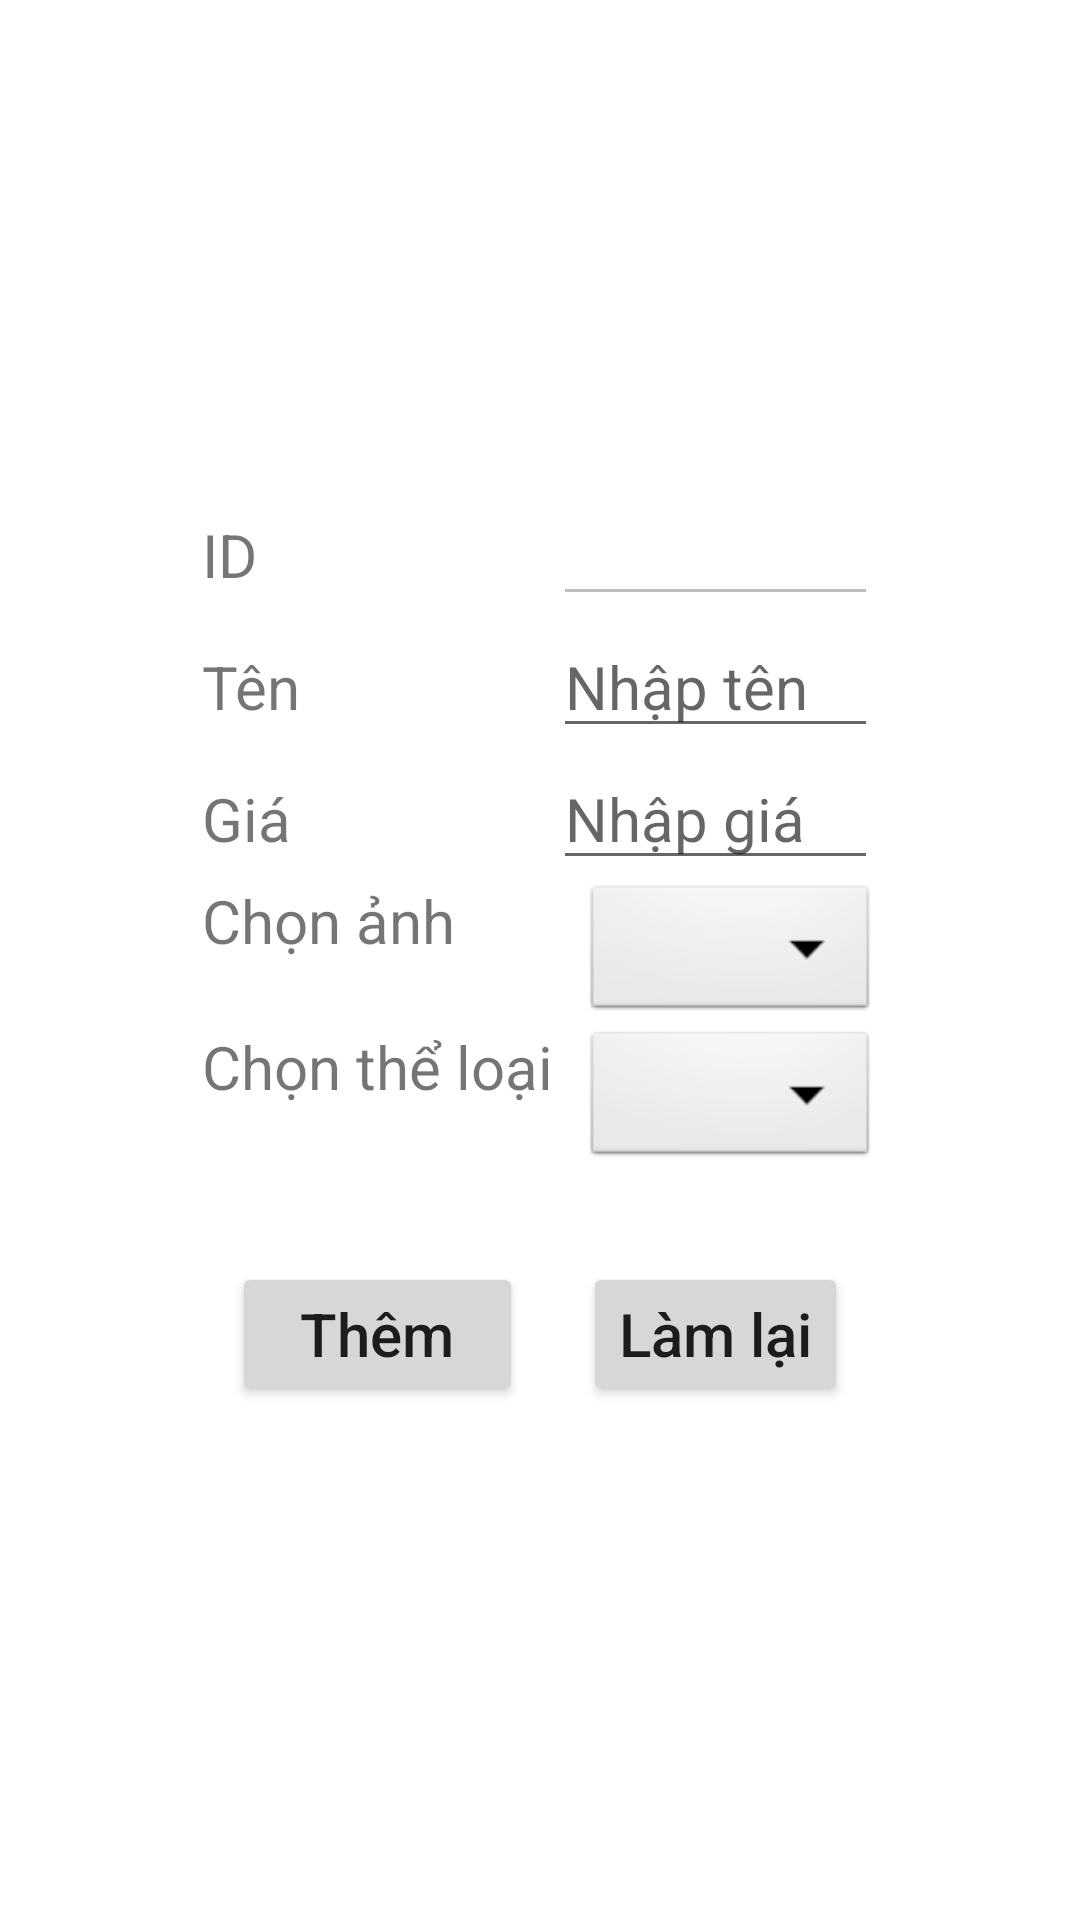

Produce the Android XML layout that renders to this screen, including the resource entries it uses.
<!-- AndroidManifest.xml: application theme Theme.BTLAndroidNhom7 -->
<!-- res/layout/activity_add_san_pham.xml -->
<?xml version="1.0" encoding="utf-8"?>
<RelativeLayout  xmlns:android="http://schemas.android.com/apk/res/android"
    xmlns:tools="http://schemas.android.com/tools"
    android:layout_width="match_parent"
    android:layout_height="match_parent"
    tools:context=".AddSanPham">



    <TableLayout
        android:layout_width="wrap_content"
        android:layout_height="wrap_content"
        android:layout_centerInParent="true">

        <TableRow>

            <TextView
                android:text="ID"
                android:textSize="20sp"></TextView>

            <EditText
                android:id="@+id/edittext_addproduct_addid"
                android:enabled="false"
                android:textSize="20sp"></EditText>
        </TableRow>

        <TableRow>

            <TextView
                android:text="Tên"
                android:textSize="20sp"></TextView>

            <EditText
                android:id="@+id/edittext_addproduct_addname"
                android:hint="Nhập tên"
                android:textColor="#FFFFFF"
                android:textSize="20sp"></EditText>
        </TableRow>

        <TableRow>

            <TextView
                android:text="Giá"
                android:textSize="20sp"></TextView>

            <EditText
                android:id="@+id/edittext_addproduct_addprices"
                android:hint="Nhập giá"
                android:inputType="number"
                android:textSize="20sp"></EditText>
        </TableRow>

        <TableRow>

            <TextView
                android:text="Chọn ảnh"
                android:textSize="20sp"></TextView>

            <Spinner
                android:id="@+id/spiner_addproduct_image"
                android:layout_width="wrap_content"
                android:layout_height="wrap_content"
                android:layout_marginLeft="10dp"
                android:background="@android:drawable/btn_dropdown"
                android:spinnerMode="dropdown"></Spinner>
        </TableRow>

        <TableRow>

            <TextView
                android:text="Chọn thể loại"
                android:textSize="20sp"></TextView>

            <Spinner
                android:id="@+id/spiner_addproduct_filter"
                android:layout_width="wrap_content"
                android:layout_height="wrap_content"
                android:layout_marginLeft="10dp"
                android:background="@android:drawable/btn_dropdown"
                android:spinnerMode="dropdown"></Spinner>
        </TableRow>

        <TableRow android:layout_marginTop="20dp">

            <Button
                android:id="@+id/btnAdd"
                android:layout_margin="10dp"
                android:text="Thêm"
                android:textAllCaps="false"
                android:textSize="20sp"></Button>

            <Button
                android:id="@+id/btnRedo"
                android:layout_margin="10dp"
                android:text="Làm lại"
                android:textAllCaps="false"
                android:textSize="20sp"></Button>
        </TableRow>

    </TableLayout>

</RelativeLayout >
<!-- resources referenced by this layout -->
<resources>
  <style name="Theme.BTLAndroidNhom7" parent="Theme.MaterialComponents.DayNight.DarkActionBar">
          
          <item name="colorPrimary">@color/purple_500</item>
          <item name="colorPrimaryVariant">@color/purple_700</item>
          <item name="colorOnPrimary">@color/white</item>
          
          <item name="colorSecondary">@color/teal_200</item>
          <item name="colorSecondaryVariant">@color/teal_700</item>
          <item name="colorOnSecondary">@color/black</item>
          
          <item name="android:statusBarColor" tools:targetApi="l">?attr/colorPrimaryVariant</item>
          
      </style>
  <!-- not gathered from this repository: default colours our renderer supplied (Android Studio template values) -->
  <color name="purple_500">#FF6200EE</color>
  <color name="purple_700">#FF3700B3</color>
  <color name="teal_200">#FF03DAC5</color>
  <color name="teal_700">#FF018786</color>
  <color name="black">#FF000000</color>
  <color name="white">#FFFFFFFF</color>
</resources>
